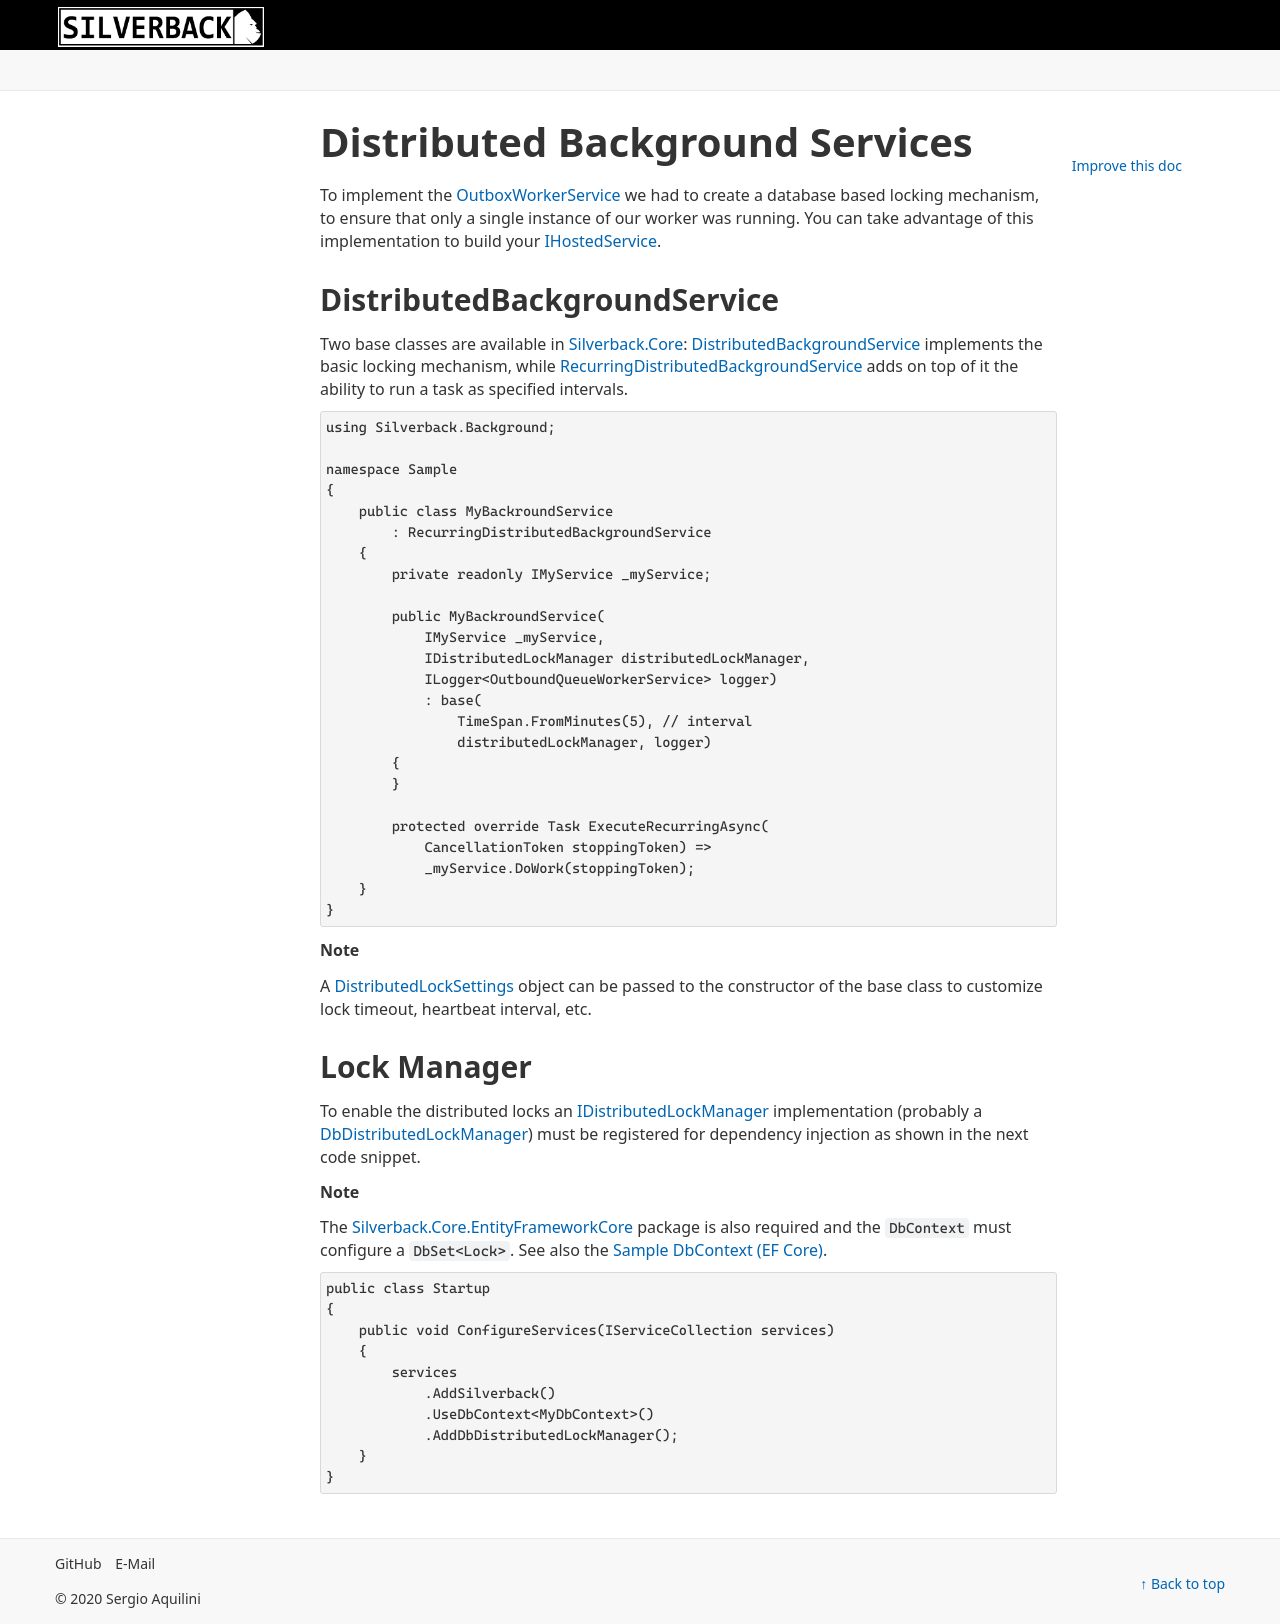

repository: BEagle1984/silverback · page: v4/concepts/background-services.html · generator: jekyll

# Distributed Background Services

To implement the <xref:Silverback.Messaging.Outbound.TransactionalOutbox.OutboxWorkerService> we had to create a database based locking mechanism, to ensure that only a single instance of our worker was running. You can take advantage of this implementation to build your [IHostedService](https://docs.microsoft.com/en-us/dotnet/api/microsoft.extensions.hosting.ihostedservice).

## DistributedBackgroundService

Two base classes are available in [Silverback.Core](https://www.nuget.org/packages/Silverback.Core): <xref:Silverback.Background.DistributedBackgroundService> implements the basic locking mechanism, while <xref:Silverback.Background.RecurringDistributedBackgroundService> adds on top of it the ability to run a task as specified intervals.

```csharp
using Silverback.Background;

namespace Sample
{
    public class MyBackroundService
        : RecurringDistributedBackgroundService
    {
        private readonly IMyService _myService;

        public MyBackroundService(
            IMyService _myService, 
            IDistributedLockManager distributedLockManager, 
            ILogger<OutboundQueueWorkerService> logger)
            : base(
                TimeSpan.FromMinutes(5), // interval
                distributedLockManager, logger)
        {
        }

        protected override Task ExecuteRecurringAsync(
            CancellationToken stoppingToken) => 
            _myService.DoWork(stoppingToken);
    }
}
```

> [!Note]
> A <xref:Silverback.Background.DistributedLockSettings> object can be passed to the constructor of the base class to customize lock timeout, heartbeat interval, etc.

## Lock Manager

To enable the distributed locks an <xref:Silverback.Background.IDistributedLockManager> implementation (probably a <xref:Silverback.Background.DbDistributedLockManager>) must be registered for dependency injection as shown in the next code snippet. 

> [!Note]
> The [Silverback.Core.EntityFrameworkCore](https://www.nuget.org/packages/Silverback.Core.EntityFrameworkCore) package is also required and the `DbContext` must configure a `DbSet<Lock>`. See also the <xref:dbcontext>.

```csharp
public class Startup
{
    public void ConfigureServices(IServiceCollection services)
    {
        services
            .AddSilverback()
            .UseDbContext<MyDbContext>()
            .AddDbDistributedLockManager();
    }
}
```
